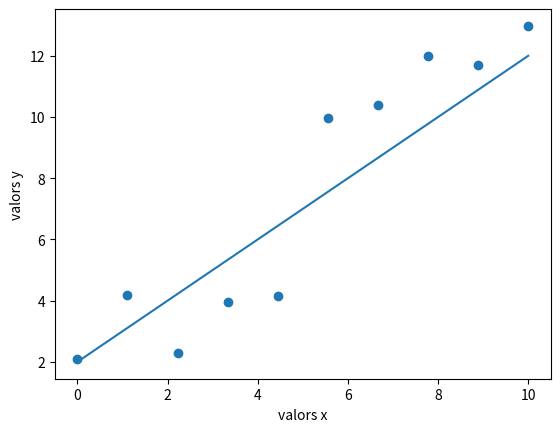

This figure's Python source:
import numpy as np
import matplotlib.pyplot as plt

np.random.seed(8)
a0=1
b0=2
xvals=np.linspace(0,10,10)
y=a0*xvals+b0
e=np.random.normal(0,1, size=10)
ye=y+e

#yi=axi+b+ei:

xvals=np.linspace(0,10,10)
plt.plot(xvals,y)
plt.scatter(xvals,ye,marker='o')

plt.xlabel('valors x')
plt.ylabel('valors y')
plt.show()